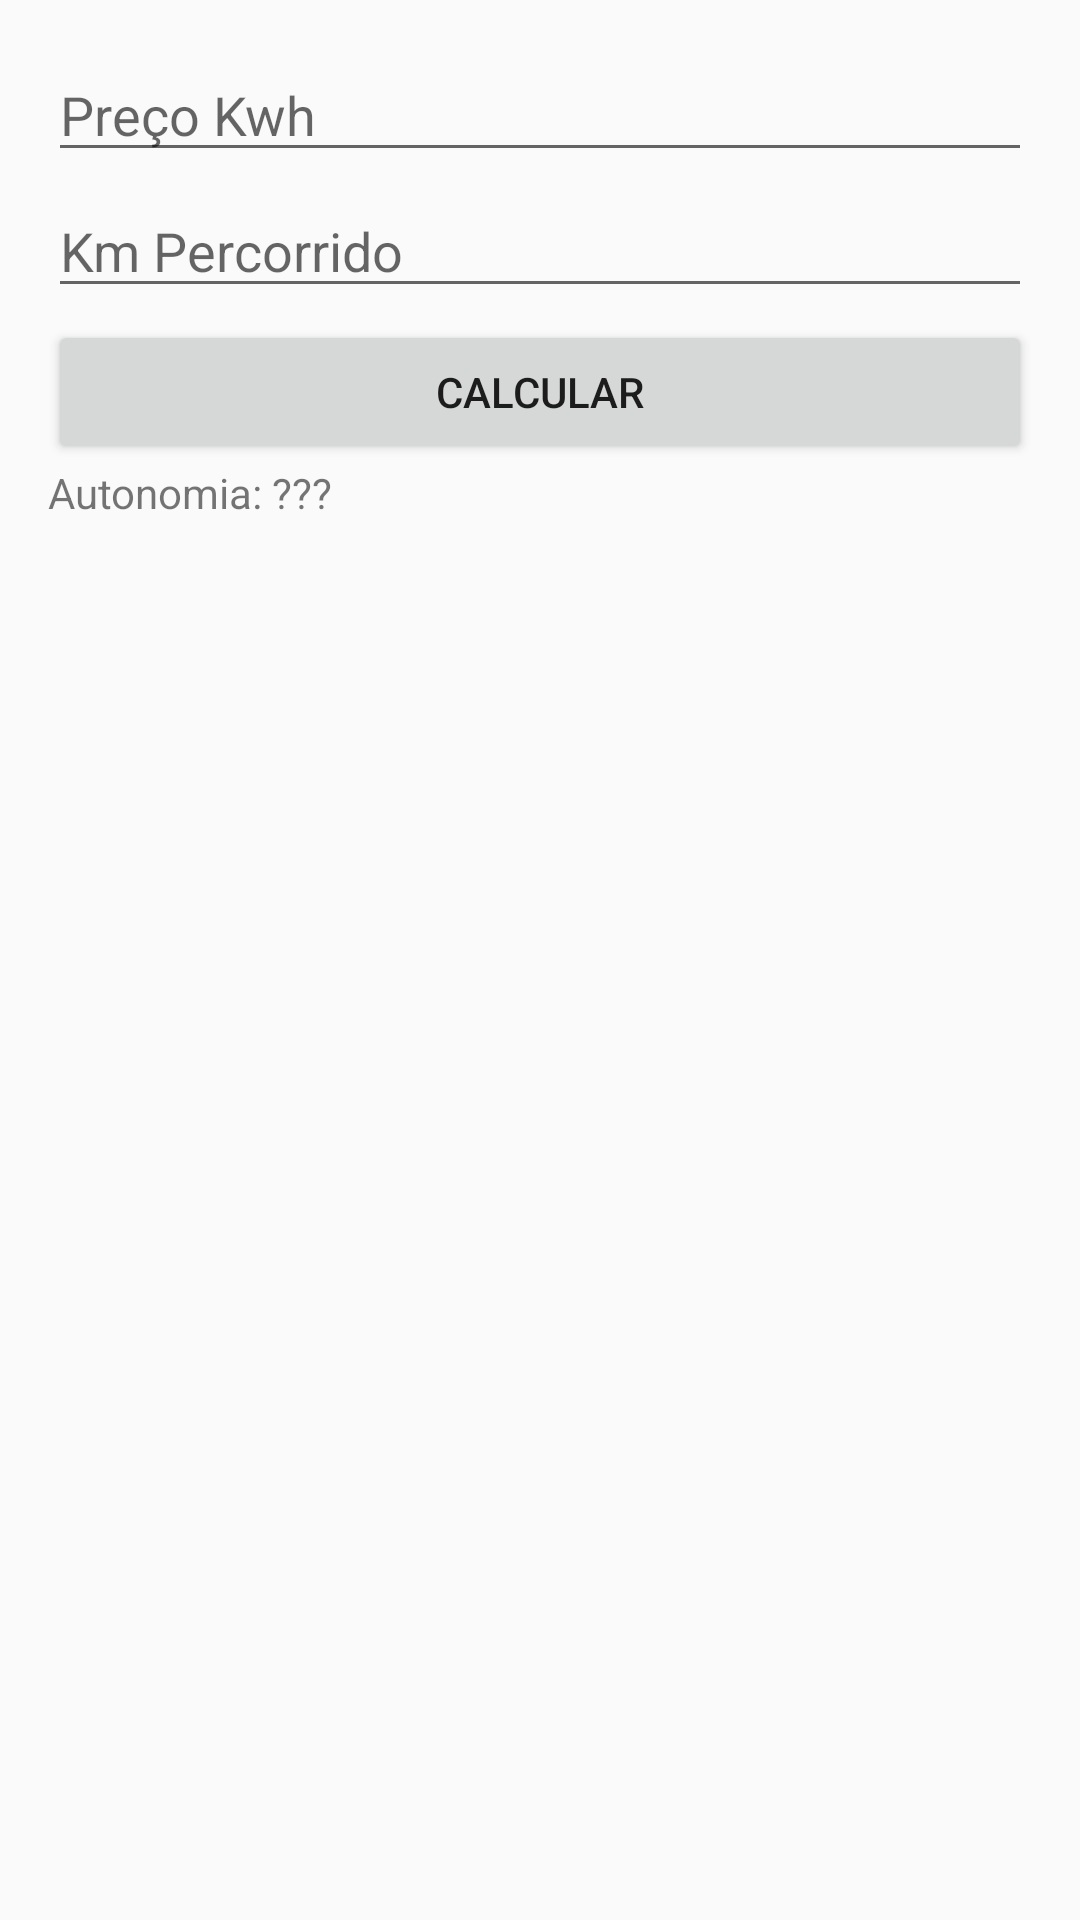

Produce the Android XML layout that renders to this screen, including the resource entries it uses.
<!-- AndroidManifest.xml: application theme Theme.AppCompat.Light.DarkActionBar -->
<!-- res/layout/activity_calcular_autonomia.xml -->
<?xml version="1.0" encoding="utf-8"?>
<androidx.constraintlayout.widget.ConstraintLayout xmlns:android="http://schemas.android.com/apk/res/android"
    xmlns:app="http://schemas.android.com/apk/res-auto"
    android:layout_width="match_parent"
    android:layout_height="match_parent"
    android:padding="16dp">

    <EditText
        android:id="@+id/et_preco_kwh"
        android:layout_width="0dp"
        android:layout_height="wrap_content"
        android:ems="10"
        android:hint="@string/preco_kwh"
        android:inputType="numberDecimal"
        android:maxLength="100"
        app:layout_constraintEnd_toEndOf="parent"
        app:layout_constraintStart_toStartOf="parent"
        app:layout_constraintTop_toTopOf="parent" />

    <EditText
        android:id="@+id/et_km_percorrido"
        android:layout_width="0dp"
        android:layout_height="wrap_content"
        android:layout_marginTop="4dp"
        android:hint="@string/km_percorrido"
        android:inputType="numberDecimal"
        android:maxLength="10"
        app:layout_constraintEnd_toEndOf="parent"
        app:layout_constraintStart_toStartOf="@id/et_preco_kwh"
        app:layout_constraintTop_toBottomOf="@id/et_preco_kwh" />

    <Button
        android:id="@+id/btn_calcular"
        android:layout_width="0dp"
        android:layout_height="wrap_content"
        android:layout_marginTop="4dp"
        android:text="@string/calcular"
        app:layout_constraintEnd_toEndOf="@id/et_km_percorrido"
        app:layout_constraintStart_toStartOf="@id/et_km_percorrido"
        app:layout_constraintTop_toBottomOf="@id/et_km_percorrido" />

    <TextView
        android:id="@+id/tv_resultado"
        android:layout_width="wrap_content"
        android:layout_height="wrap_content"
        android:text="Autonomia: ???"
        app:layout_constraintLeft_toLeftOf="@id/btn_calcular"
        app:layout_constraintTop_toBottomOf="@id/btn_calcular" />

</androidx.constraintlayout.widget.ConstraintLayout>
<!-- resources referenced by this layout -->
<resources>
  <string name="calcular">Calcular</string>
  <string name="km_percorrido">Km Percorrido</string>
  <string name="preco_kwh">Preço Kwh</string>
</resources>
